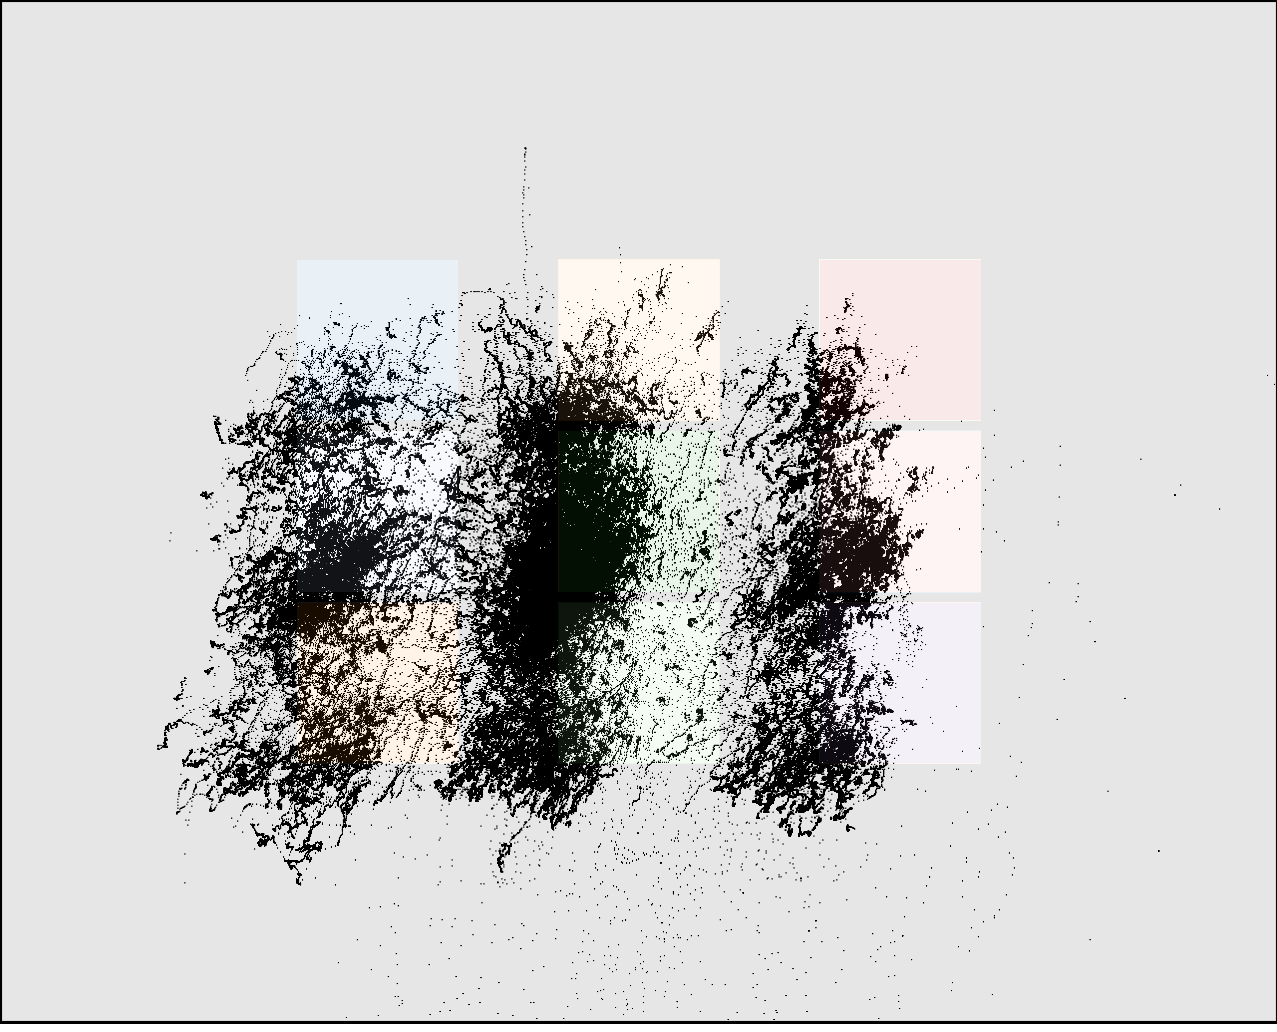

The file beside this chart, header and first rows:
click0, click1, click2, click3, click4, click5, click6, click7, click8
292, 296, 296, 556, 560, 549, 809, 818, 808
411, 576, 742, 404, 571, 751, 408, 572, 747
